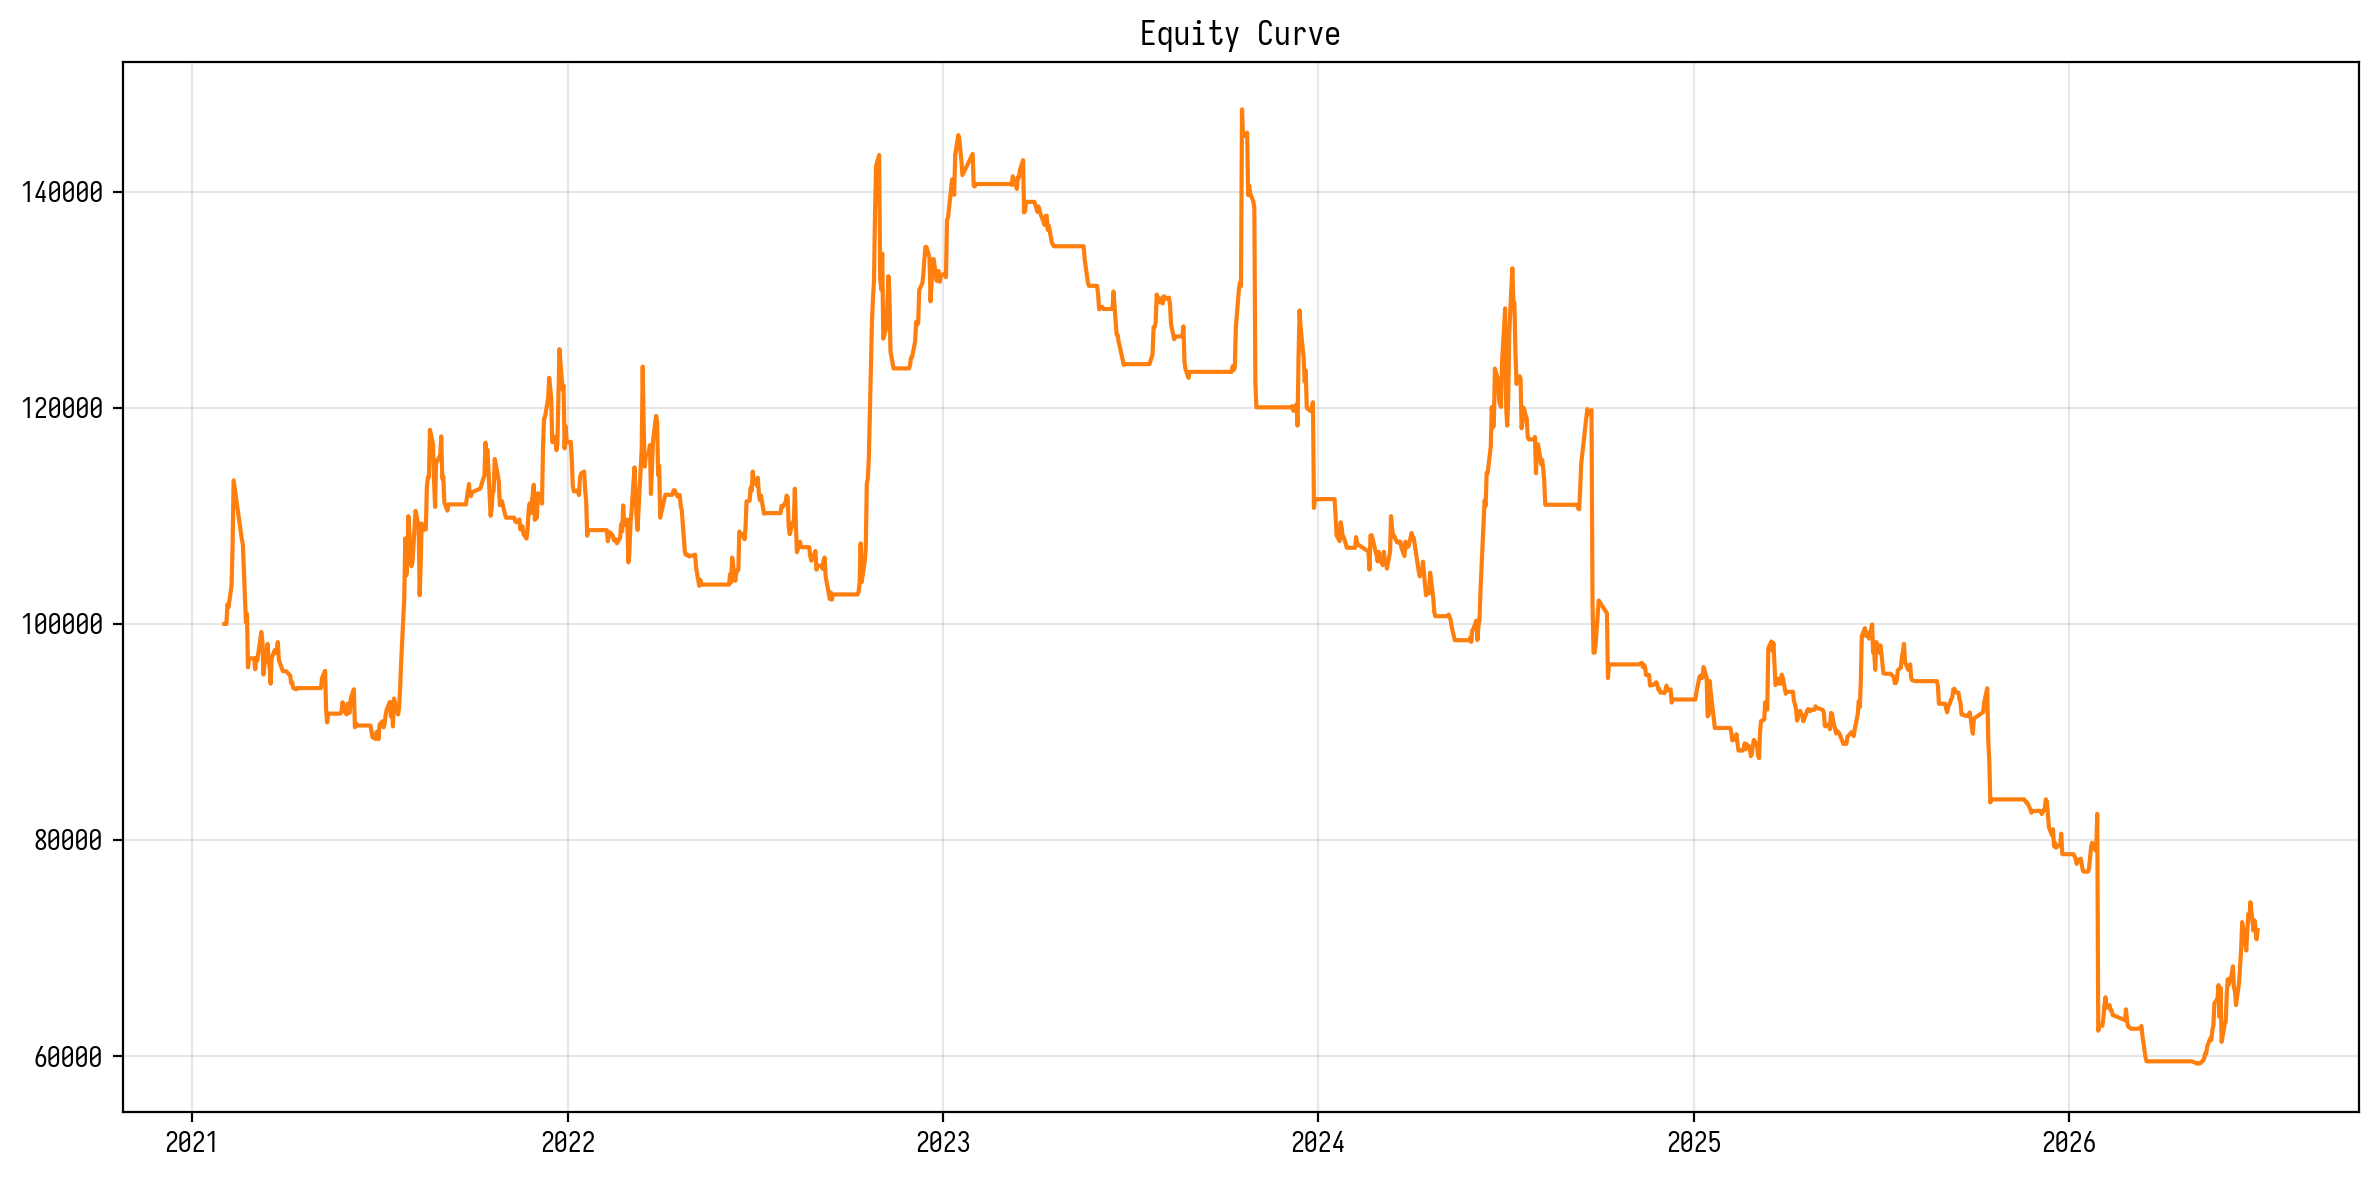

Data behind this chart, as committed beside it:
date, value, close, position, returns, cummax, drawdown
2021-02-01, 100000, 1867, 0, 0.0, 100000, 0.0
2021-02-02, 100000, 1903, 0, 0.0, 100000, 0.0
2021-02-03, 100000, 1948, 0, 0.0, 100000, 0.0
2021-02-04, 101813, 2079, 14, 0.01813, 101813, 0.0
2021-02-05, 101530, 2071, 28, -0.002779, 101813, -0.002779
2021-02-08, 103533, 2126, 42, 0.01972, 103533, 0.0
2021-02-09, 107213, 2214, 42, 0.03555, 107213, 0.0
2021-02-10, 113285, 2359, 42, 0.05663, 113285, 0.0
2021-02-18, 107825, 2229, 42, -0.0482, 113285, -0.0482
2021-02-19, 107363, 2218, 42, -0.004285, 113285, -0.05228
2021-02-22, 100140, 2046, 42, -0.06728, 113285, -0.116
2021-02-23, 100937, 2065, 42, 0.00796, 113285, -0.109
2021-02-24, 95981, 1947, 42, -0.0491, 113285, -0.1527
2021-02-25, 96814, 1908, 0, 0.008678, 113285, -0.1454
2021-02-26, 96814, 1880, 0, 0.0, 113285, -0.1454
2021-03-01, 96814, 1916, 0, 0.0, 113285, -0.1454
2021-03-02, 96814, 1816, 0, 0.0, 113285, -0.1454
2021-03-03, 95809, 1898, -10, -0.01038, 113285, -0.1543
2021-03-04, 96879, 1791, -10, 0.01117, 113285, -0.1448
2021-03-05, 96608, 1818, -10, -0.002798, 113285, -0.1472
2021-03-08, 98639, 1718, -19, 0.02102, 113285, -0.1293
2021-03-09, 99251, 1695, -29, 0.006207, 113285, -0.1239
2021-03-10, 98358, 1728, -39, -0.008994, 113285, -0.1318
2021-03-11, 95317, 1806, -39, -0.03092, 113285, -0.1586
2021-03-12, 96175, 1784, -39, 0.009002, 113285, -0.151
2021-03-15, 98146, 1733, -39, 0.0205, 113285, -0.1336
2021-03-16, 96779, 1768, -39, -0.01393, 113285, -0.1457
2021-03-17, 96005, 1788, -39, -0.008003, 113285, -0.1525
2021-03-18, 94470, 1827, -39, -0.01598, 113285, -0.1661
2021-03-19, 96799, 1768, -39, 0.02465, 113285, -0.1455
2021-03-22, 97579, 1748, -39, 0.008062, 113285, -0.1386
2021-03-23, 97345, 1754, -39, -0.002402, 113285, -0.1407
2021-03-24, 97618, 1747, -39, 0.002804, 113285, -0.1383
2021-03-25, 98320, 1729, -39, 0.007191, 113285, -0.1321
2021-03-26, 96682, 1771, -39, -0.01666, 113285, -0.1466
2021-03-29, 95859, 1792, -39, -0.008511, 113285, -0.1538
2021-03-30, 95623, 1814, 0, -0.002463, 113285, -0.1559
2021-03-31, 95623, 1767, 0, 0.0, 113285, -0.1559
2021-04-01, 95623, 1802, 0, 0.0, 113285, -0.1559
2021-04-02, 95623, 1920, 0, 0.0, 113285, -0.1559
2021-04-06, 95233, 1884, 11, -0.004075, 113285, -0.1594
2021-04-07, 94518, 1819, 11, -0.007511, 113285, -0.1657
2021-04-08, 94617, 1828, 11, 0.001047, 113285, -0.1648
2021-04-09, 94067, 1778, 11, -0.005813, 113285, -0.1696
2021-04-12, 93944, 1767, 11, -0.001299, 113285, -0.1707
2021-04-13, 94062, 1779, 0, 0.001248, 113285, -0.1697
2021-04-14, 94062, 1805, 0, 0.0, 113285, -0.1697
2021-04-15, 94062, 1773, 0, 0.0, 113285, -0.1697
2021-04-16, 94062, 1813, 0, 0.0, 113285, -0.1697
2021-04-19, 94062, 1846, 0, 0.0, 113285, -0.1697
2021-04-20, 94062, 1852, 0, 0.0, 113285, -0.1697
2021-04-21, 94062, 1838, 0, 0.0, 113285, -0.1697
2021-04-22, 94062, 1813, 0, 0.0, 113285, -0.1697
2021-04-23, 94062, 1867, 0, 0.0, 113285, -0.1697
2021-04-26, 94062, 1836, 0, 0.0, 113285, -0.1697
2021-04-27, 94062, 1852, 0, 0.0, 113285, -0.1697
2021-04-28, 94062, 1800, 0, 0.0, 113285, -0.1697
2021-04-29, 94062, 1784, 0, 0.0, 113285, -0.1697
2021-04-30, 94062, 1764, 0, 0.0, 113285, -0.1697
2021-05-06, 94062, 1717, 0, 0.0, 113285, -0.1697
... 1,251 more rows
